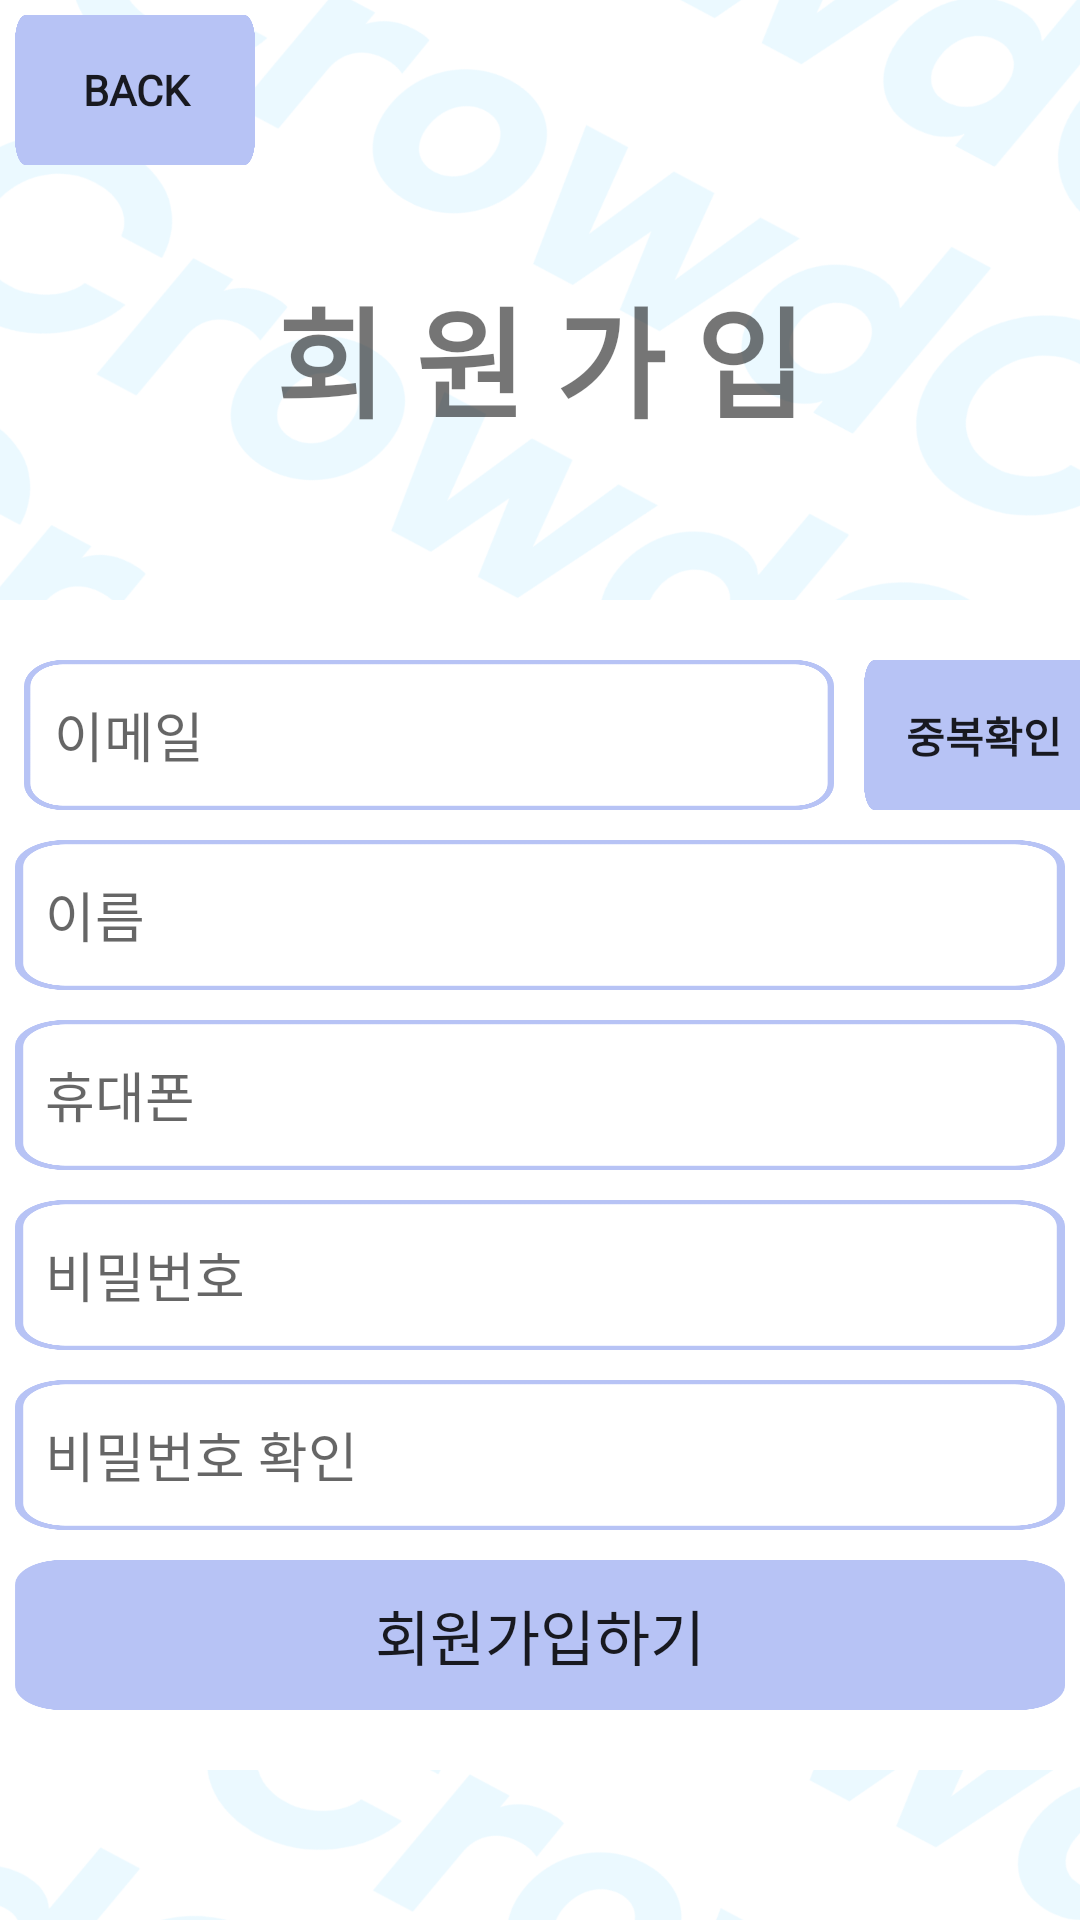

The Android layout XML behind this screen, and the referenced resources:
<!-- AndroidManifest.xml: application theme Theme.Crowd -->
<!-- res/layout/activity_join.xml -->
<?xml version="1.0" encoding="utf-8"?>
<FrameLayout xmlns:android="http://schemas.android.com/apk/res/android"
    xmlns:app="http://schemas.android.com/apk/res-auto"
    xmlns:tools="http://schemas.android.com/tools"
    android:layout_width="wrap_content"
    android:layout_height="wrap_content"
    android:theme="@style/ThemeOverlay.AppCompat"
    tools:context=".join"

    android:background="@drawable/back"
    >

    <Button
        android:id="@+id/btn_b"
        android:layout_width="80dp"
        android:layout_height="50dp"
        android:text="Back"
        android:layout_margin="5dp"
        android:fontFamily="@font/mapopeacefull"
        android:textStyle="bold"
        android:background="@drawable/button"
        />

    <TextView
        android:layout_width="wrap_content"
        android:layout_height="50dp"
        android:layout_gravity="center_horizontal"
        android:layout_marginTop="90dp"
        android:fontFamily="@font/mapopeacefull"
        android:text="회 원 가 입"
        android:textSize="40dp"
        android:textStyle="bold" />

    <LinearLayout
        android:layout_width="wrap_content"
        android:layout_height="wrap_content"
        android:layout_gravity="center_horizontal"
        android:layout_marginTop="200dp"
        android:background="@color/white"
        android:orientation="vertical">


        <LinearLayout
            android:layout_width="wrap_content"
            android:layout_height="wrap_content"
            android:layout_marginTop="20dp">

            <EditText
                android:id="@+id/et_email"
                android:layout_width="270dp"
                android:layout_height="50dp"
                android:layout_marginLeft="8dp"
                android:layout_marginBottom="8dp"
                android:background="@drawable/text"
                android:hint="이메일"
                android:inputType="textEmailAddress"
                android:paddingLeft="10dp" />

            <Button
                android:id="@+id/btn_vali"
                android:layout_width="80dp"
                android:layout_height="50dp"
                android:layout_gravity="right"
                android:layout_marginLeft="10dp"
                android:layout_marginBottom="10dp"
                android:background="@drawable/button"
                android:text="중복확인"
                android:textStyle="bold" />


        </LinearLayout>


        <EditText
            android:id="@+id/et_name"
            android:layout_width="350dp"
            android:layout_height="50dp"
            android:layout_gravity="center"
            android:layout_marginBottom="10dp"
            android:background="@drawable/text"
            android:hint="이름"
            android:inputType="textPersonName"
            android:paddingLeft="10dp" />

        <EditText
            android:id="@+id/et_pnum"
            android:layout_width="350dp"
            android:layout_height="50dp"
            android:layout_gravity="center"
            android:layout_marginBottom="10dp"
            android:background="@drawable/text"
            android:hint="휴대폰"
            android:inputType="phone"
            android:paddingLeft="10dp" />

        <EditText
            android:id="@+id/et_password"
            android:layout_width="350dp"
            android:layout_height="50dp"
            android:layout_gravity="center"
            android:layout_marginBottom="10dp"
            android:background="@drawable/text"
            android:hint="비밀번호"
            android:inputType="textPassword"
            android:paddingLeft="10dp" />

        <EditText
            android:id="@+id/et_rpw"
            android:layout_width="350dp"
            android:layout_height="50dp"
            android:layout_gravity="center"
            android:layout_marginBottom="10dp"
            android:background="@drawable/text"
            android:hint="비밀번호 확인"
            android:inputType="textPassword"
            android:paddingLeft="10dp" />

        <Button
            android:id="@+id/btn_join"
            android:layout_width="350dp"
            android:layout_height="50dp"
            android:layout_gravity="center"
            android:layout_marginBottom="20dp"
            android:background="@drawable/button"
            android:text="회원가입하기"

            android:textSize="20dp" />


    </LinearLayout>


</FrameLayout>
<!-- resources referenced by this layout -->
<resources>
  <!-- drawable back: png bitmap (drawable, 331491 bytes) -->
  <!-- drawable button: png bitmap (drawable, 7269 bytes) -->
  <!-- drawable text: png bitmap (drawable, 5809 bytes) -->
  <style name="Theme.Crowd" parent="Theme.AppCompat.Light">
          
          <item name="colorPrimary">@color/purple_500</item>
          <item name="colorPrimaryVariant">@color/purple_700</item>
          <item name="colorOnPrimary">@color/white</item>
          
          <item name="colorSecondary">@color/teal_200</item>
          <item name="colorSecondaryVariant">@color/teal_700</item>
          <item name="colorOnSecondary">@color/black</item>
          
          <item name="android:statusBarColor">?attr/colorPrimaryVariant</item>
          
          <item name="windowActionBar">false</item>
          <item name="windowNoTitle">true</item>
      </style>
  <!-- not gathered from this repository: default colours our renderer supplied (Android Studio template values) -->
  <color name="purple_500">#FF6200EE</color>
  <color name="purple_700">#FF3700B3</color>
  <color name="teal_200">#FF03DAC5</color>
  <color name="teal_700">#FF018786</color>
  <color name="black">#FF000000</color>
  <color name="white">#FFFFFFFF</color>
</resources>
